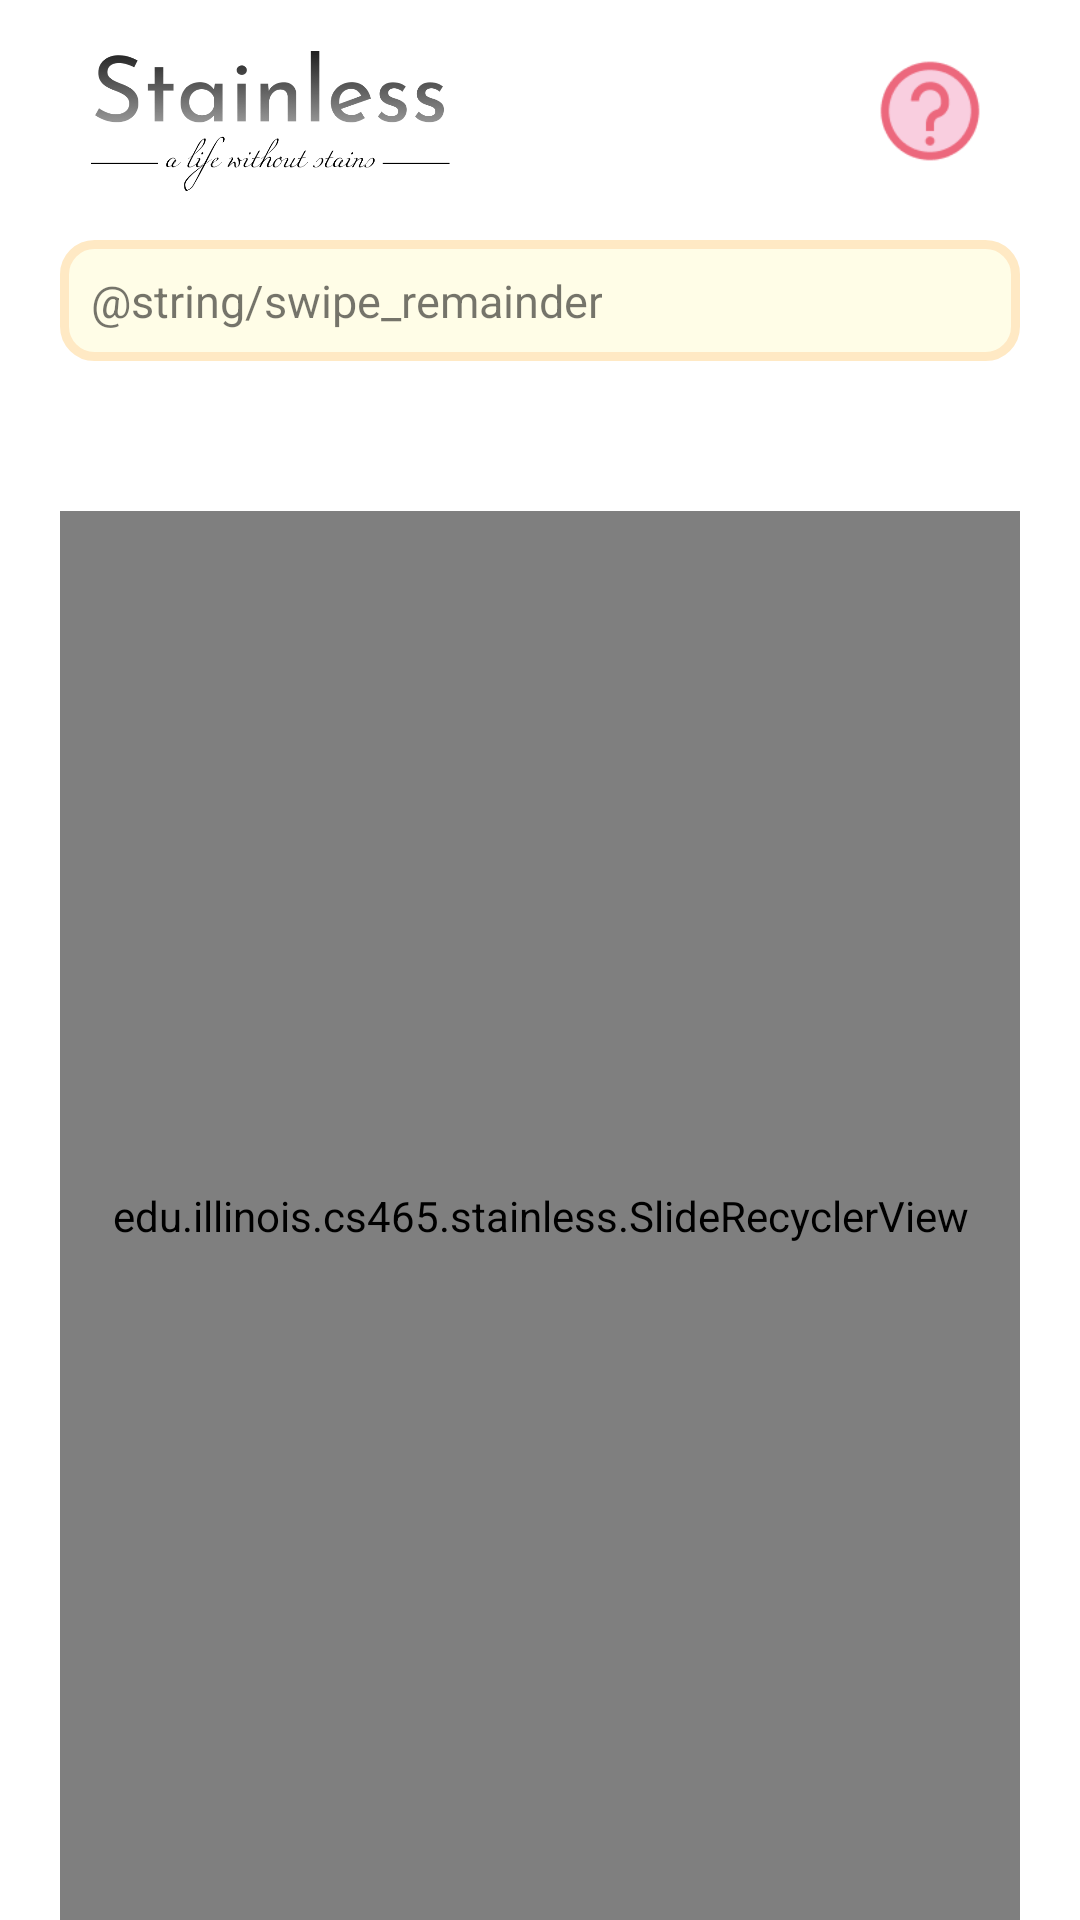

This screen was rendered from an Android layout file. Write that file and the resources it references.
<!-- AndroidManifest.xml: application theme Theme.Stainless -->
<!-- res/layout/activity_recyclerview.xml -->
<?xml version="1.0" encoding="utf-8"?>
<LinearLayout xmlns:android="http://schemas.android.com/apk/res/android"
    android:layout_width="match_parent"
    android:layout_height="match_parent"
    android:orientation="vertical"
    xmlns:app="http://schemas.android.com/apk/res-auto">

    <include layout="@layout/logo_home"
        android:id="@+id/logo_layout"/>

    <LinearLayout
        android:layout_width="match_parent"
        android:layout_height="match_parent"
        android:orientation="vertical"
        android:paddingHorizontal="20dp">

        <LinearLayout
            android:layout_width="match_parent"
            android:layout_height="wrap_content"
            android:layout_gravity="center"
            android:background="@drawable/remainder_bg"
            android:gravity="left"
            android:orientation="horizontal"
            android:padding="10dp">

            <TextView
                android:layout_width="wrap_content"
                android:layout_height="wrap_content"
                android:layout_gravity="center"
                android:gravity="center"
                android:text="@string/swipe_remainder"
                android:textSize="15sp" />
        </LinearLayout>

        <LinearLayout
            android:layout_width="match_parent"
            android:layout_height="50dp"
            android:orientation="horizontal">
            <com.google.android.material.button.MaterialButtonToggleGroup
                android:id="@+id/inventoryToggleButtonGroup"
                android:layout_width="match_parent"
                android:layout_height="match_parent"
                app:selectionRequired="true"
                app:singleSelection="true"
                app:checkedButton="@id/btnHave">
                <Button
                    style="@style/Widget.MaterialComponents.Button.OutlinedButton"
                    android:id="@+id/btnHave"
                    android:layout_width="0dp"
                    android:layout_height="match_parent"
                    android:layout_weight="1"
                    android:text="In Stock" />

                <Button
                    style="@style/Widget.MaterialComponents.Button.OutlinedButton"
                    android:id="@+id/btnNotHave"
                    android:layout_width="0dp"
                    android:layout_height="match_parent"
                    android:layout_weight="1"
                    android:text="Out Of Stock" />
            </com.google.android.material.button.MaterialButtonToggleGroup>

        </LinearLayout>

        <edu.illinois.cs465.stainless.SlideRecyclerView
            android:id="@+id/recycler_view_list1"
            android:layout_width="match_parent"
            android:layout_height="match_parent" />

        <edu.illinois.cs465.stainless.SlideRecyclerView
            android:id="@+id/recycler_view_list2"
            android:layout_width="match_parent"
            android:layout_height="match_parent" />

    </LinearLayout>

</LinearLayout>
<!-- res/layout/logo_home.xml (included above) -->
<?xml version="1.0" encoding="utf-8"?>
<LinearLayout android:layout_width="match_parent"
    android:layout_height="60dp"
    android:orientation="horizontal"
    android:paddingHorizontal="20dp"
    android:layout_margin="10dp"
    android:layout_weight="0"
    xmlns:android="http://schemas.android.com/apk/res/android">

    <ImageView
        android:layout_width="80dp"
        android:layout_height="match_parent"
        android:layout_weight="2"
        android:src="@drawable/logo"
        />

    <ImageView
        android:id="@+id/login_button"
        android:layout_width="30dp"
        android:layout_height="40dp"
        android:layout_marginTop="7dp"
        android:layout_marginLeft="130dp"
        android:layout_weight="1"
        android:clickable="true"
        android:scaleType="fitEnd"
        android:src="@drawable/question_icon" />
</LinearLayout>
<!-- resources referenced by this layout -->
<resources>
  <!-- drawable logo: png bitmap (drawable, 17936 bytes) -->
  <!-- drawable question_icon: png bitmap (drawable, 2754 bytes) -->
  <!-- drawable remainder_bg (drawable) -->
  <?xml version="1.0" encoding="UTF-8"?>
  <shape xmlns:android="http://schemas.android.com/apk/res/android">
      <solid android:color="#FFFDE7"/>
      <stroke android:width="3dp" android:color="#FFE9C4" />
      <corners android:radius="10dp"/>
      <padding android:left="0dp" android:top="0dp" android:right="0dp" android:bottom="0dp" />
  </shape>
  <style name="Theme.Stainless" parent="Theme.MaterialComponents.DayNight.DarkActionBar">
          
          <item name="colorPrimary">@color/colorPrimary</item>
          <item name="colorPrimaryVariant">@color/purple_700</item>
          <item name="colorOnPrimary">@color/white</item>
          
          <item name="colorSecondary">@color/teal_200</item>
          <item name="colorSecondaryVariant">@color/teal_700</item>
          <item name="colorOnSecondary">@color/black</item>
          
          <item name="android:statusBarColor" tools:targetApi="l">@color/colorPrimary</item>
          
      </style>
  <color name="colorPrimary">#7686F0</color>
  <color name="purple_700">#FF3700B3</color>
  <color name="white">#FFFFFFFF</color>
  <color name="teal_200">#FF03DAC5</color>
  <color name="teal_700">#FF018786</color>
  <color name="black">#FF000000</color>
</resources>
